Image classification data set "train_clo_welldone" (animashka-youtube/ClothingRecognitionAI on GitHub). Class labels (6): jacket, polo shirt, shirt, tank top, t-shirt, warm clothes.

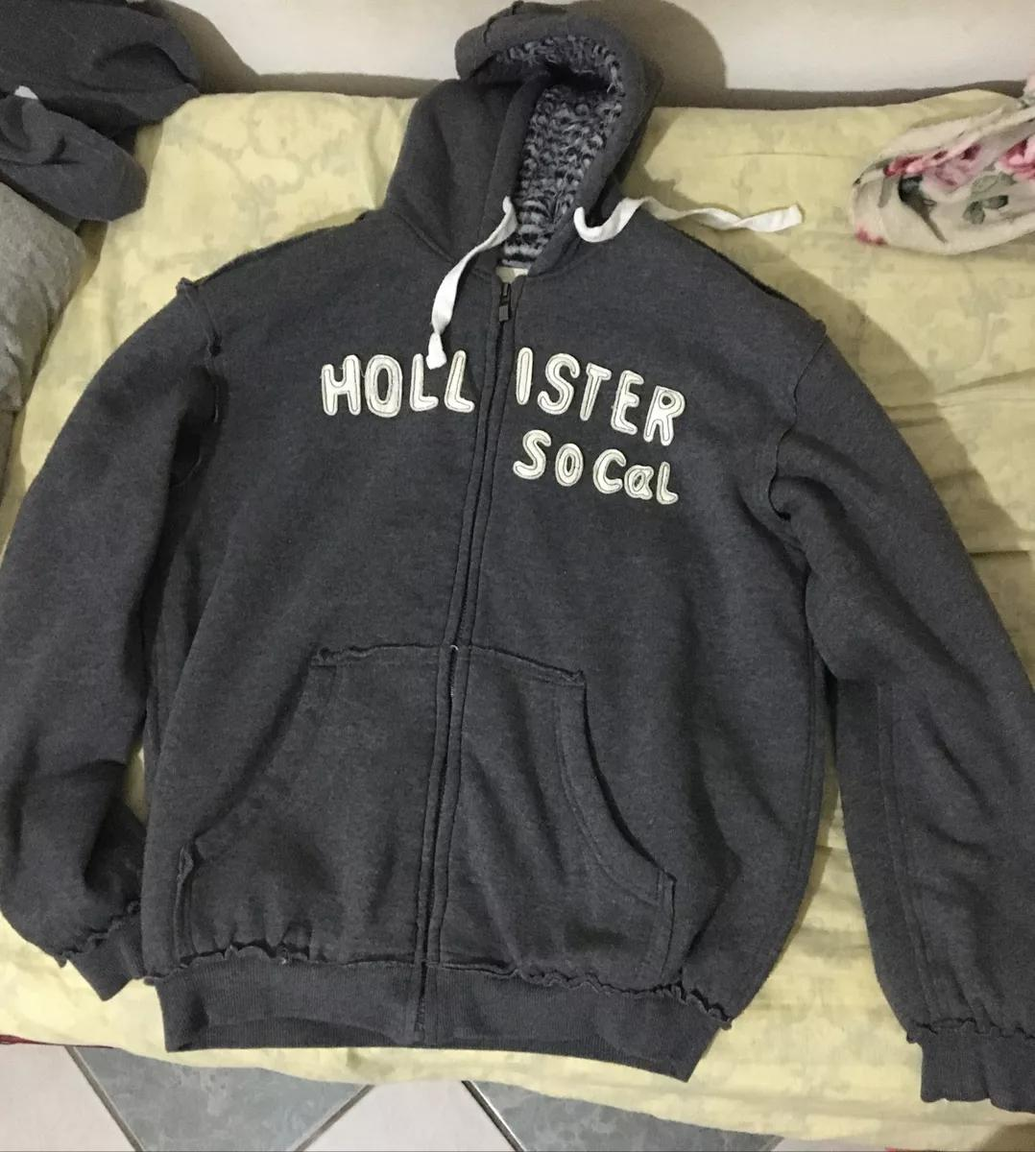
Label: warm clothes

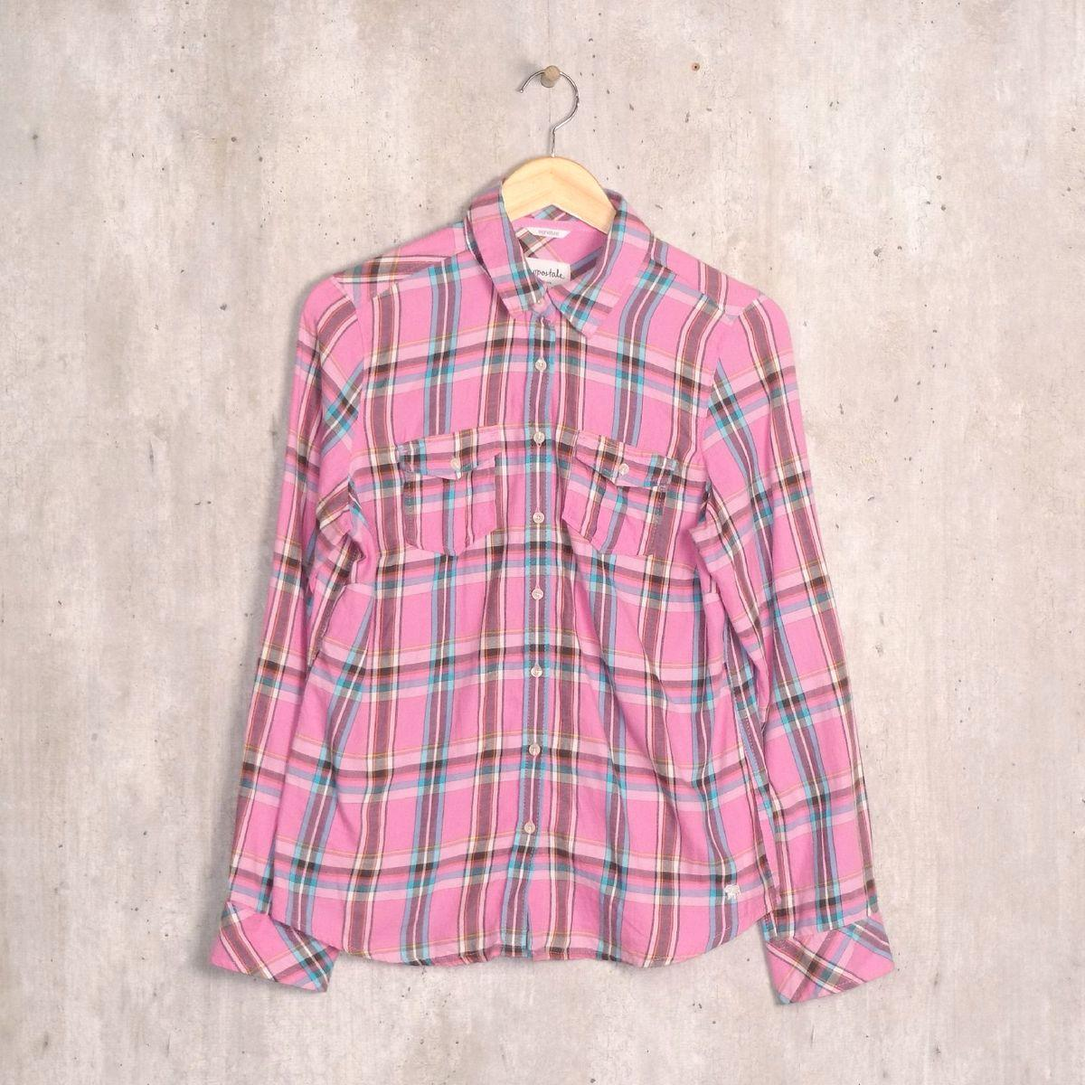
Label: shirt

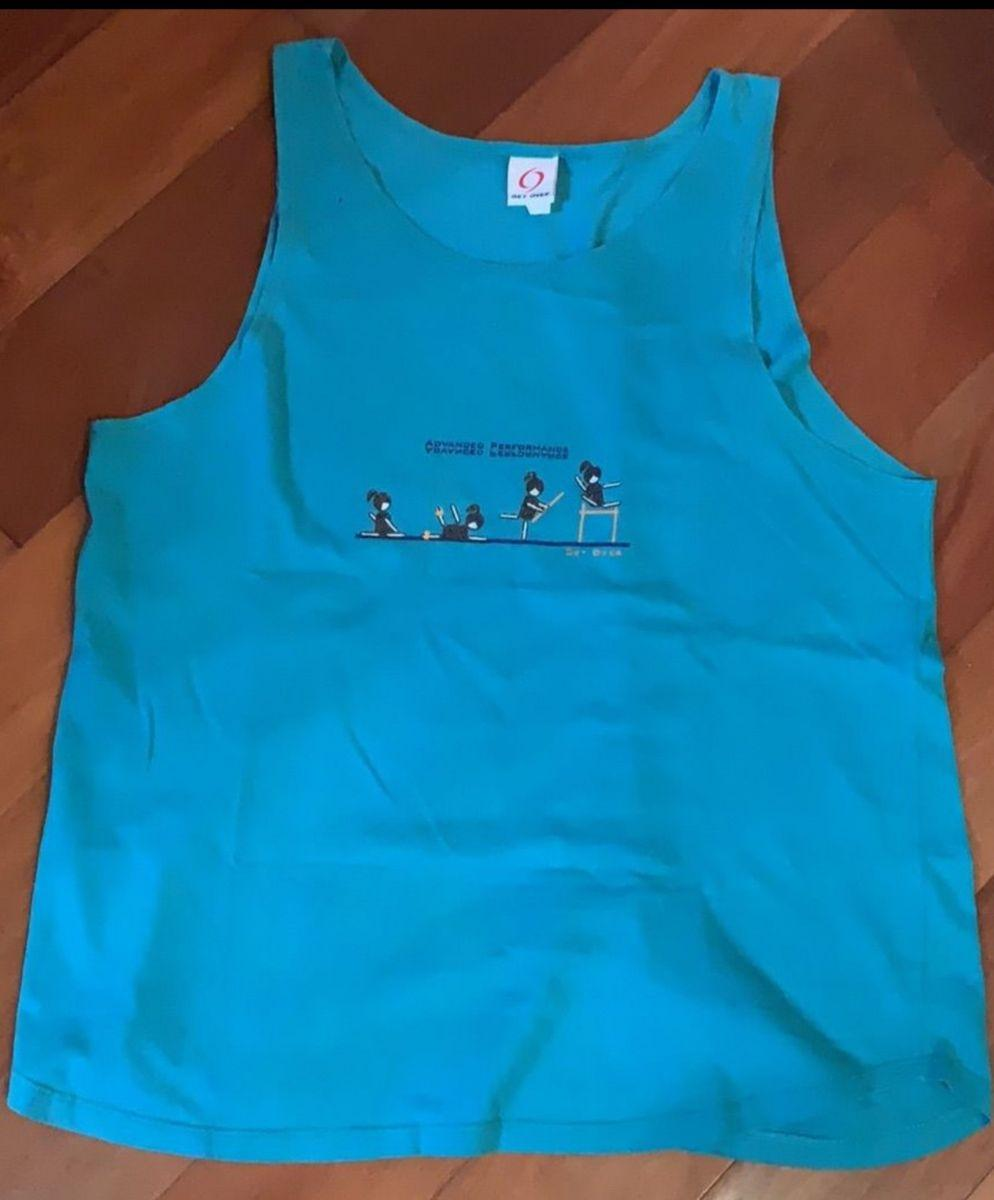
Label: tank top

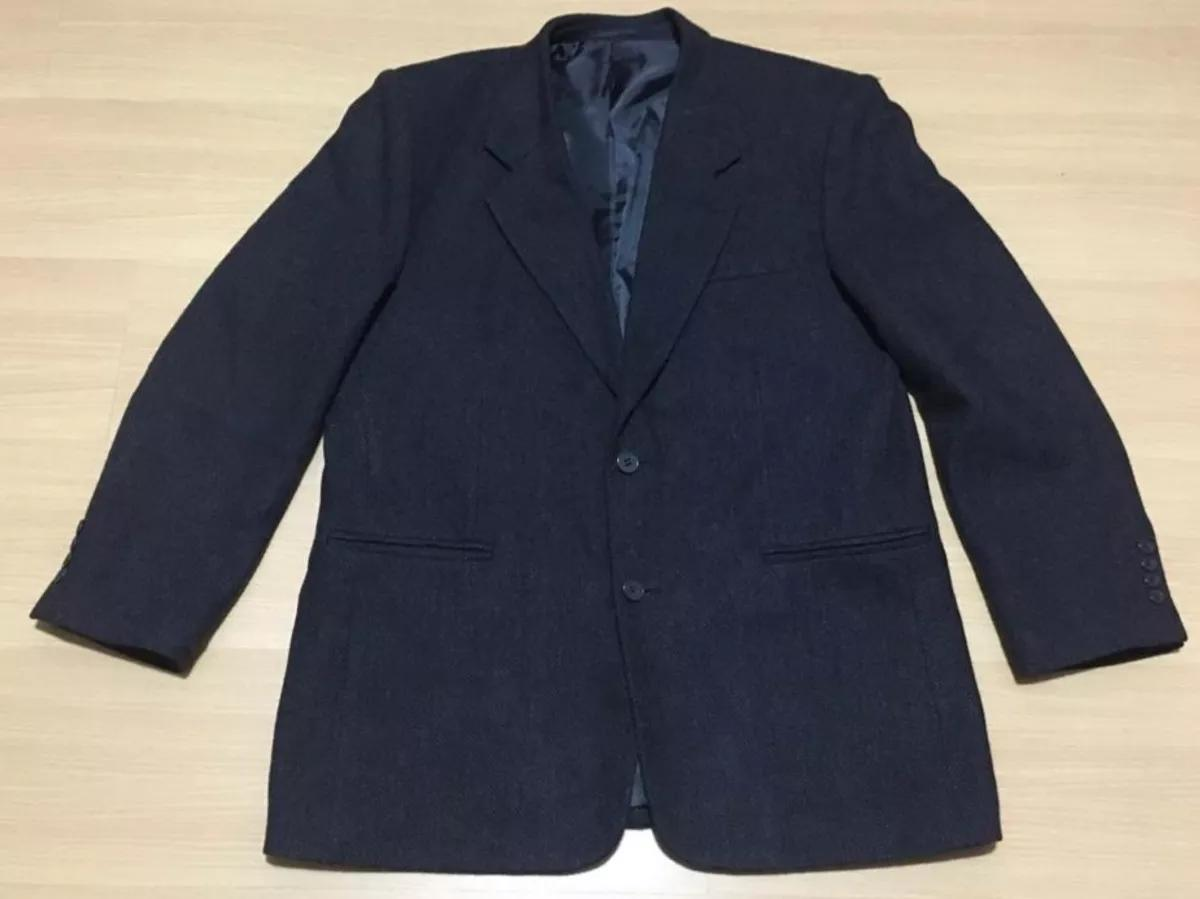
Label: jacket

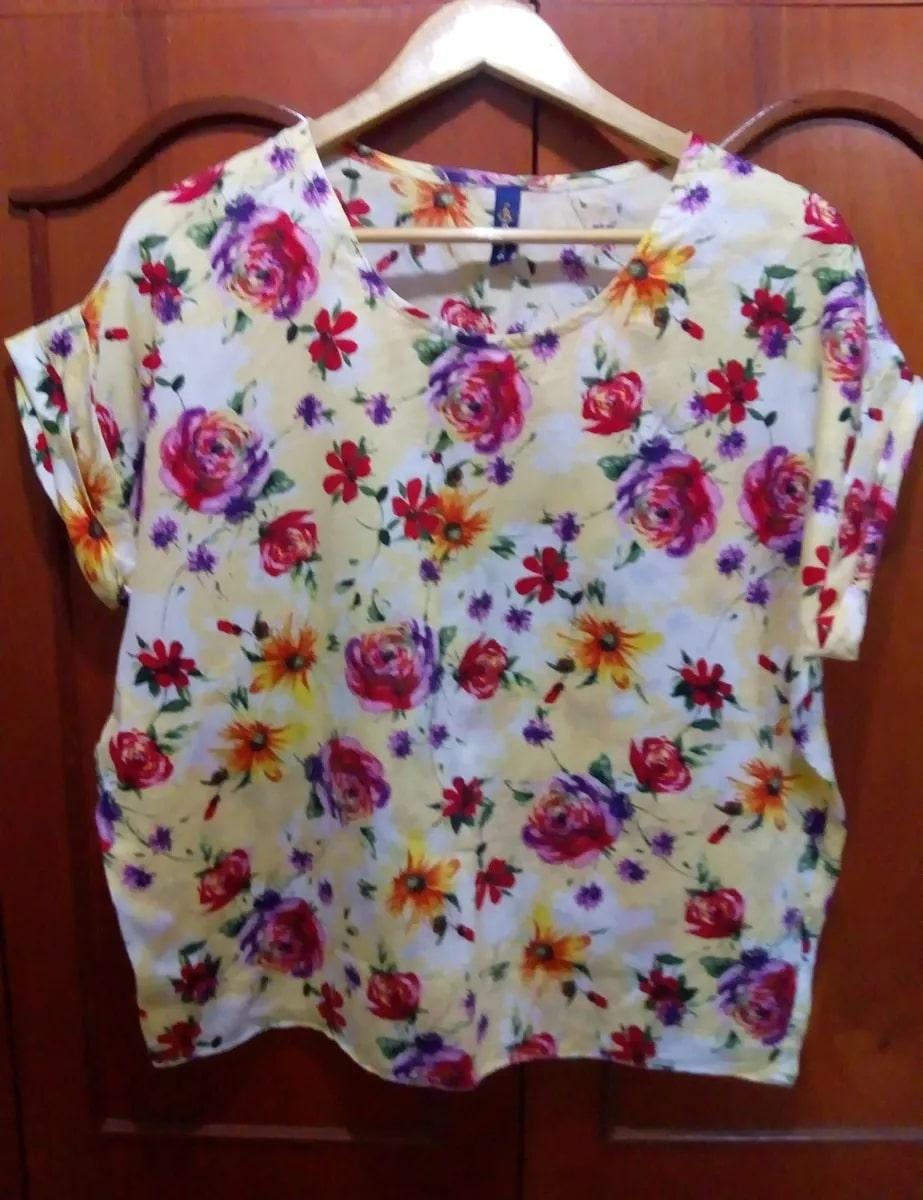
Label: t-shirt

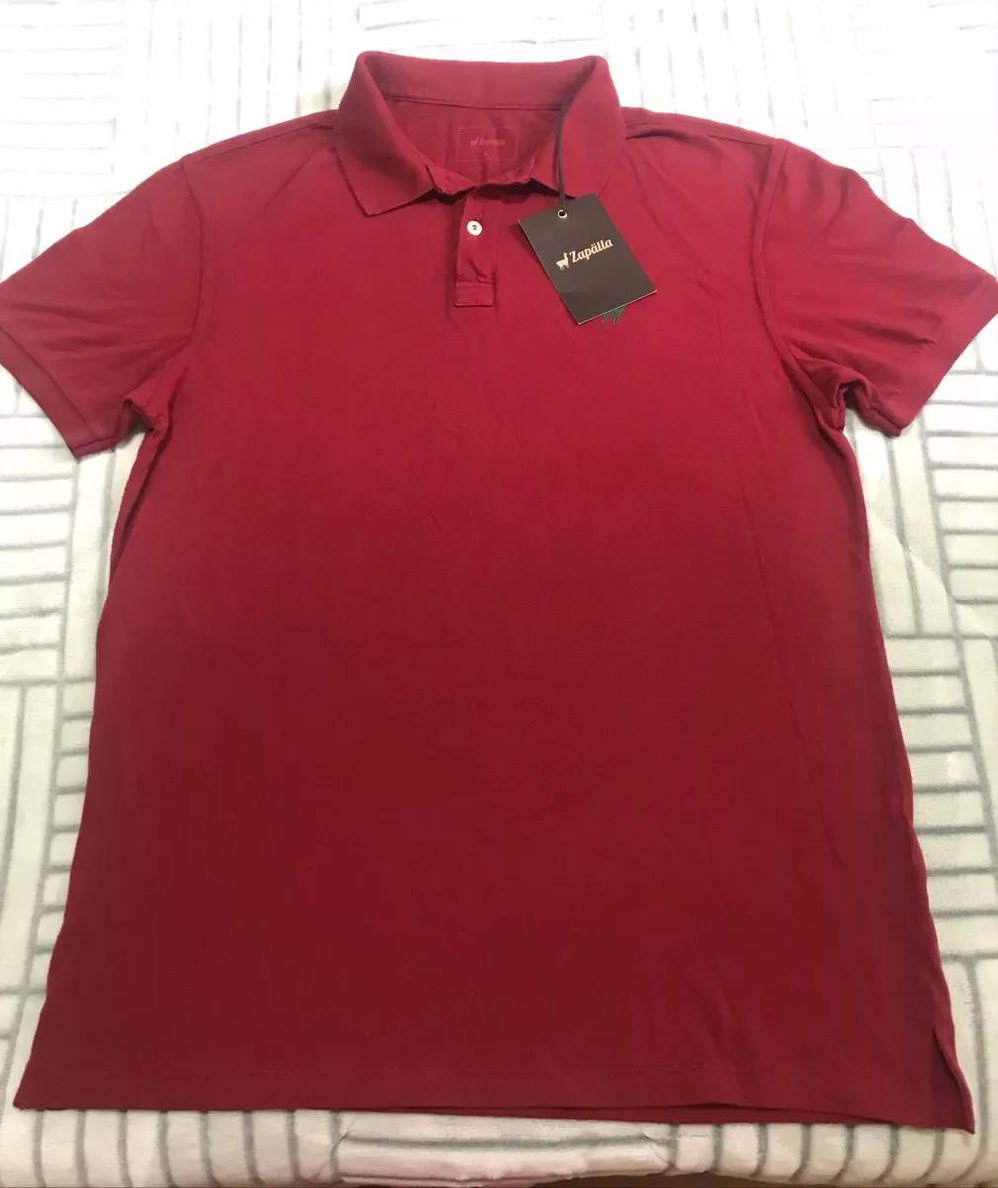
Label: polo shirt
